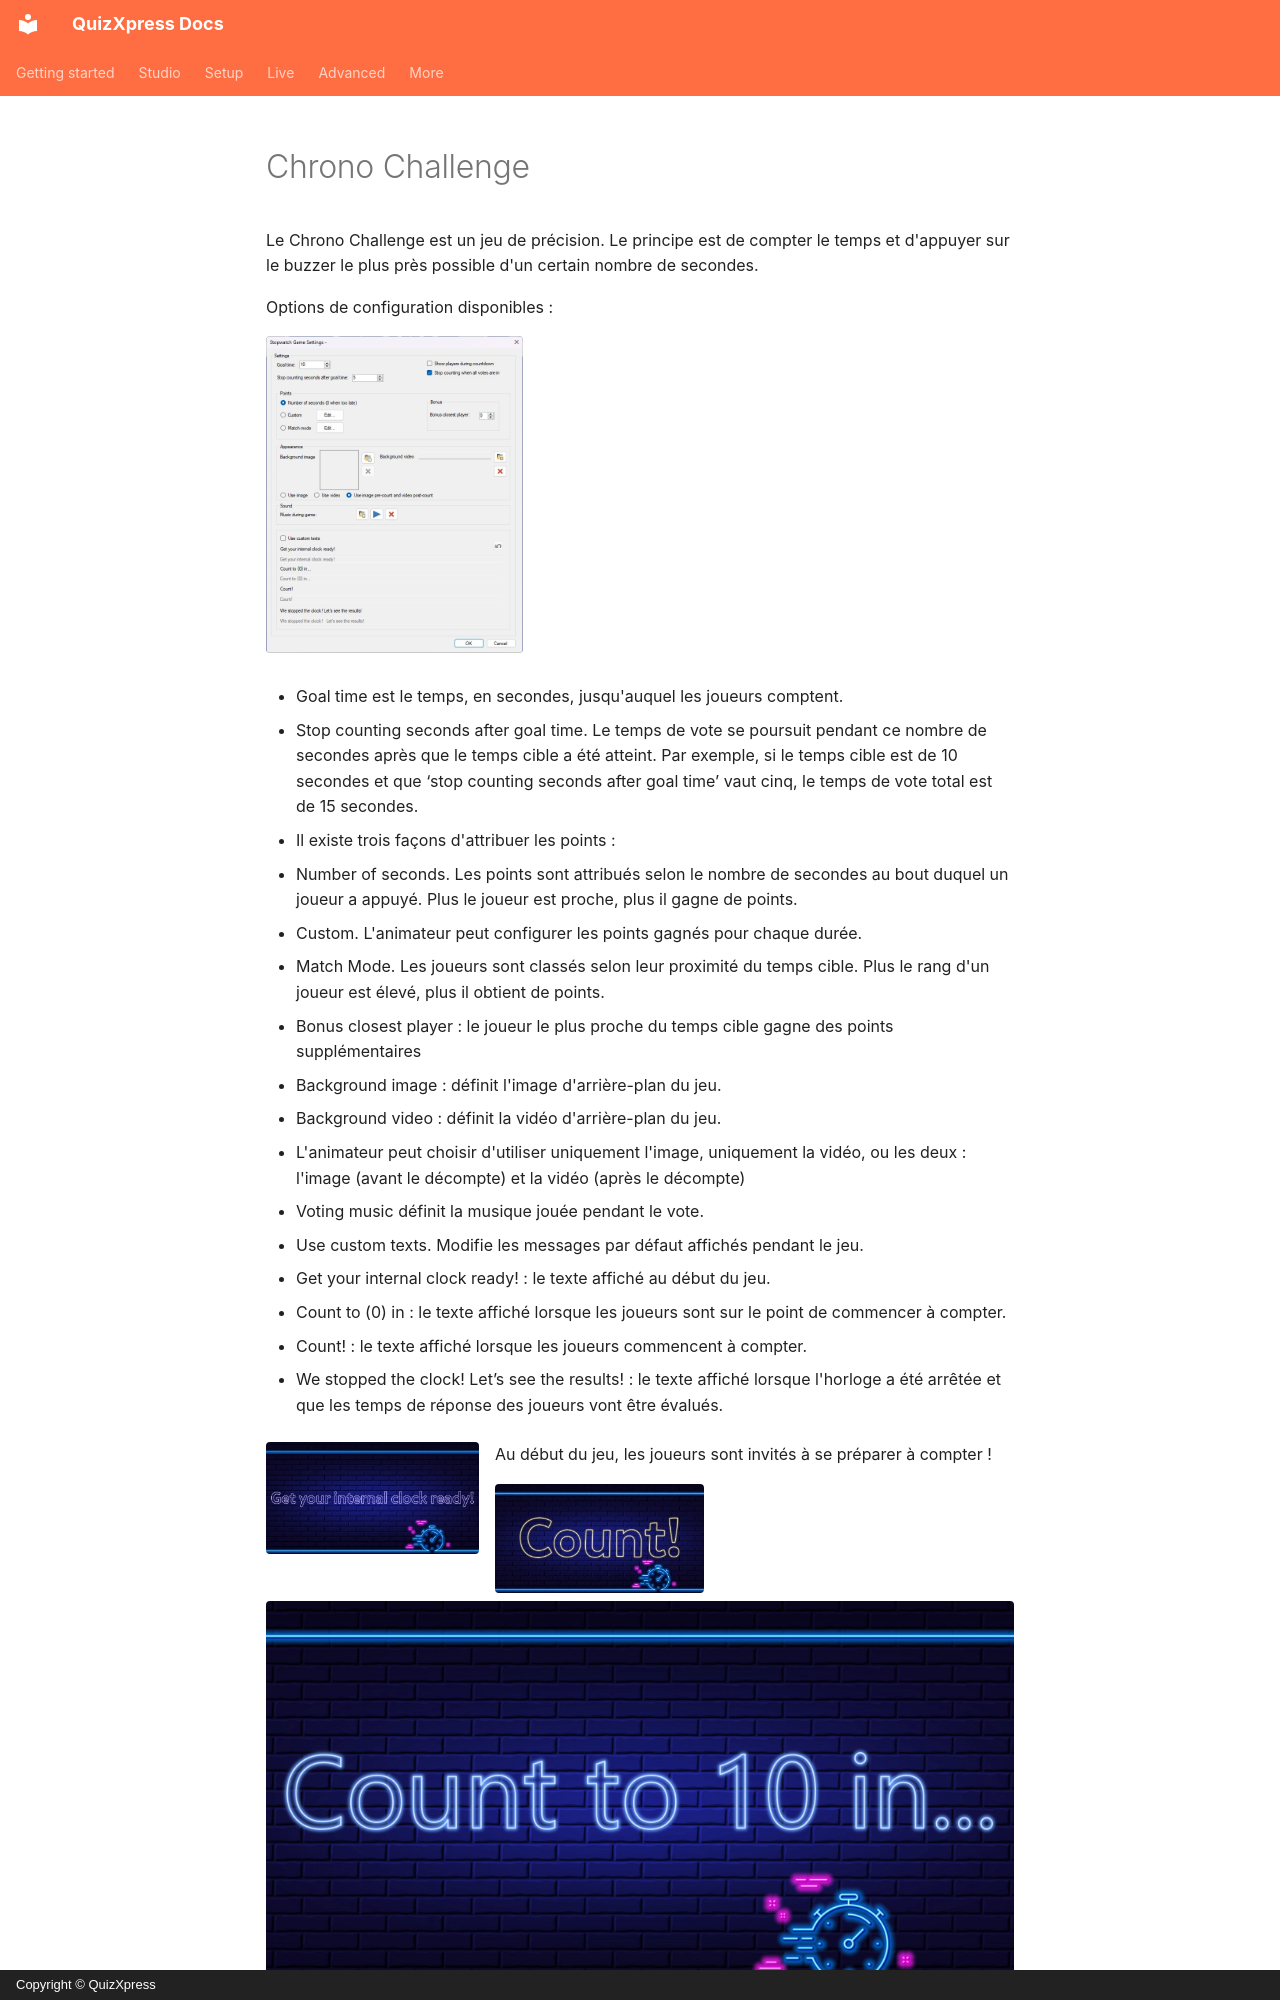

repository: gameshowcrew/quizxpress-docs · page: studio/mini-games/chrono-challenge.fr/index.html · generator: mkdocs · copyright: Copyright © QuizXpress

# Chrono Challenge

Le Chrono Challenge est un jeu de précision. Le principe est de compter le temps et d'appuyer sur le buzzer le plus près possible d'un certain nombre de secondes.

Options de configuration disponibles :

![](../../assets/images/image158.webp){ width="257" loading=lazy }

- Goal time est le temps, en secondes, jusqu'auquel les joueurs comptent.

- Stop counting seconds after goal time. Le temps de vote se poursuit pendant ce nombre de secondes après que le temps cible a été atteint. Par exemple, si le temps cible est de 10 secondes et que ‘stop counting seconds after goal time’ vaut cinq, le temps de vote total est de 15 secondes.

- Il existe trois façons d'attribuer les points :

  - Number of seconds. Les points sont attribués selon le nombre de secondes au bout duquel un joueur a appuyé. Plus le joueur est proche, plus il gagne de points.

  - Custom. L'animateur peut configurer les points gagnés pour chaque durée.

  - Match Mode. Les joueurs sont classés selon leur proximité du temps cible. Plus le rang d'un joueur est élevé, plus il obtient de points.

- Bonus closest player : le joueur le plus proche du temps cible gagne des points supplémentaires

- Background image : définit l'image d'arrière-plan du jeu.

- Background video : définit la vidéo d'arrière-plan du jeu.

- L'animateur peut choisir d'utiliser uniquement l'image, uniquement la vidéo, ou les deux : l'image (avant le décompte) et la vidéo (après le décompte)

- Voting music définit la musique jouée pendant le vote.

- Use custom texts. Modifie les messages par défaut affichés pendant le jeu.

  - Get your internal clock ready! : le texte affiché au début du jeu.

  - Count to (0) in : le texte affiché lorsque les joueurs sont sur le point de commencer à compter.
